The GitHub repository tarikayvz/dataset contains a labelled image folder "dataset" with 3 categories: orchid diseased, orchid dry, orchid yellow. Examples follow, each with its label.

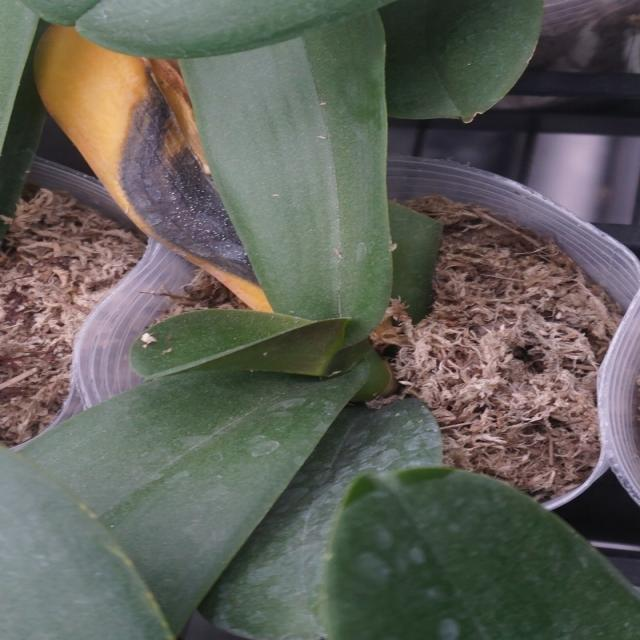
Label: orchid dry

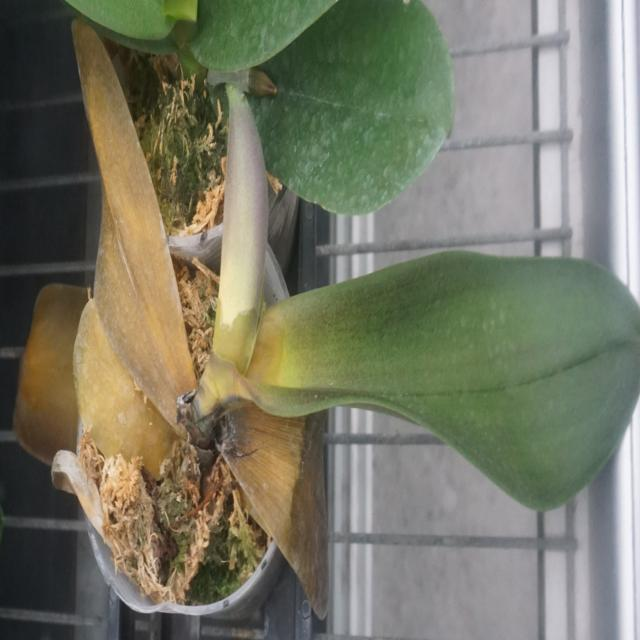
Label: orchid yellow

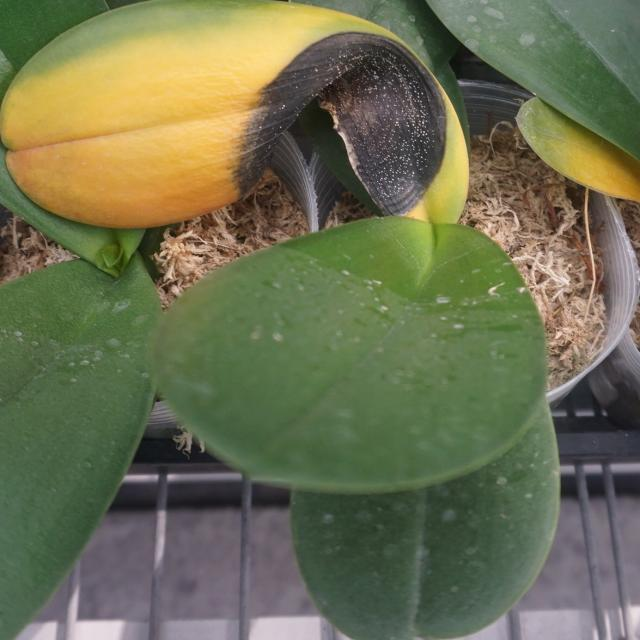
Label: orchid diseased

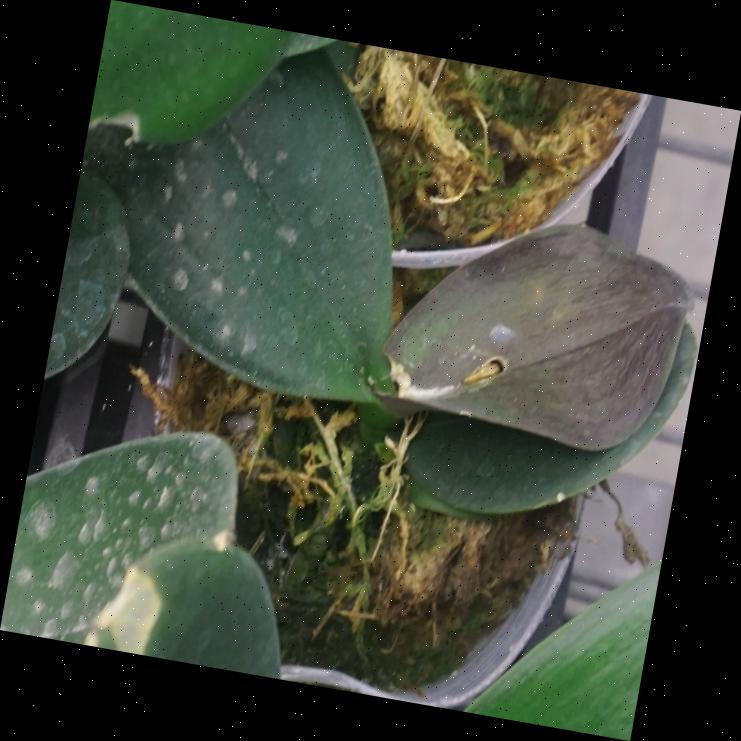
Label: orchid dry

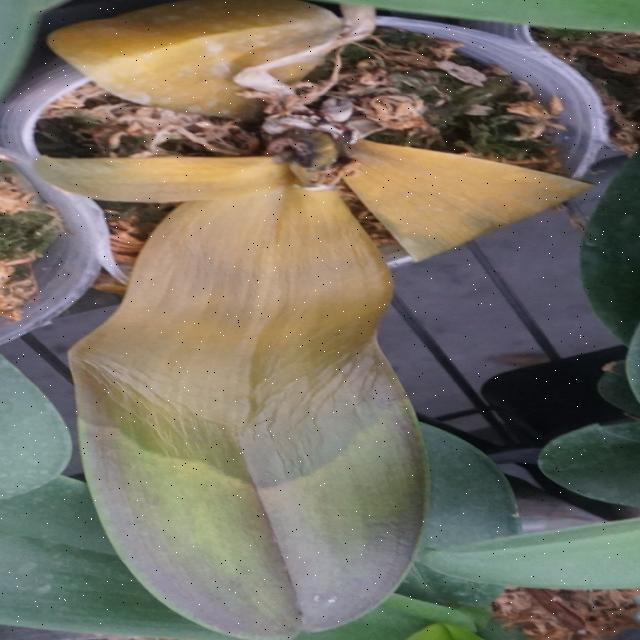
Label: orchid yellow

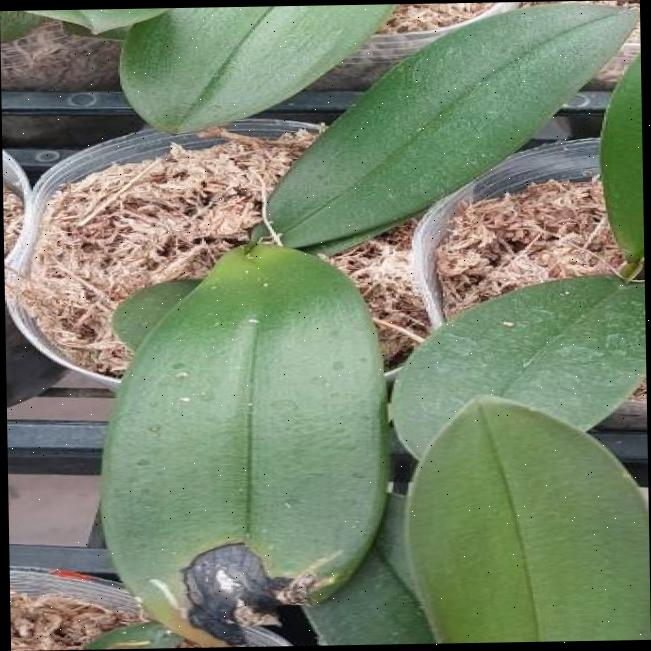
Label: orchid diseased
